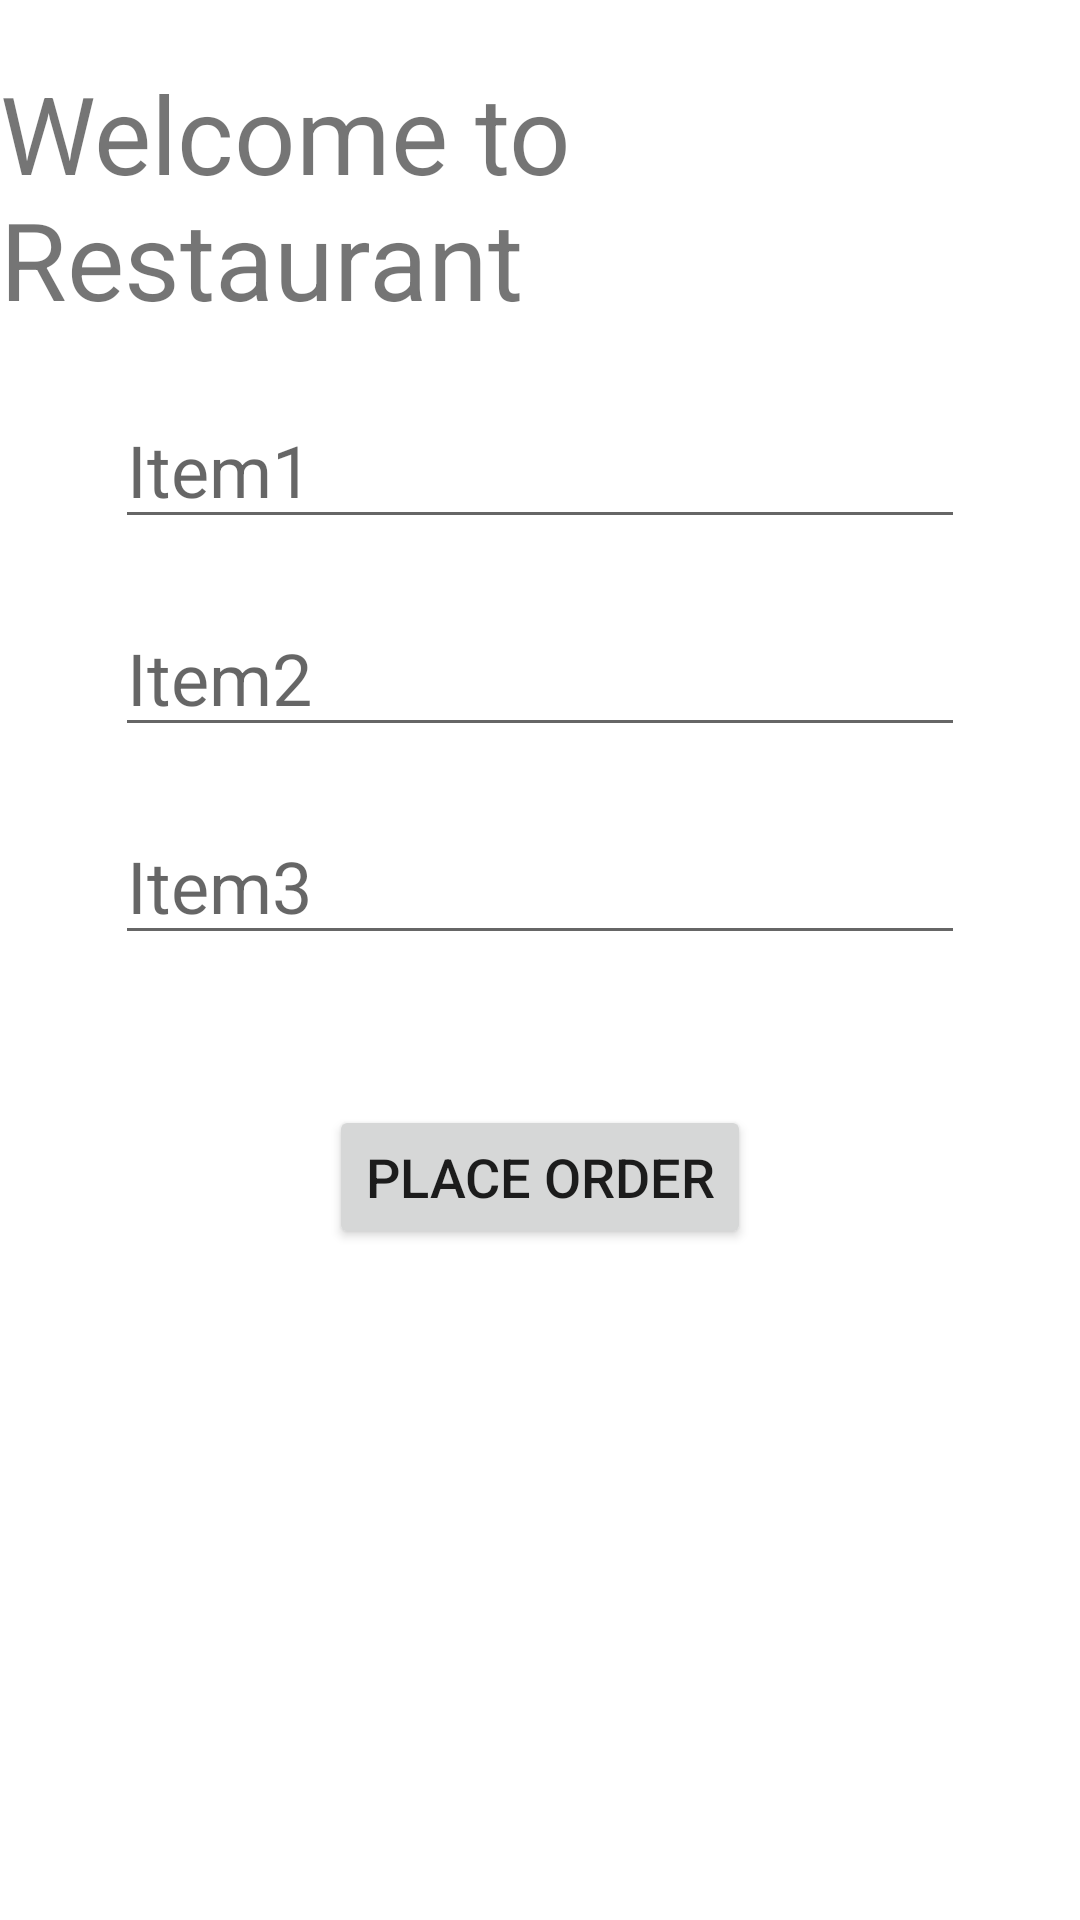

Produce the Android XML layout that renders to this screen, including the resource entries it uses.
<!-- AndroidManifest.xml: application theme Theme.Multliactivity -->
<!-- res/layout/activity_main.xml -->
<?xml version="1.0" encoding="utf-8"?>
<androidx.constraintlayout.widget.ConstraintLayout xmlns:android="http://schemas.android.com/apk/res/android"
    xmlns:app="http://schemas.android.com/apk/res-auto"
    xmlns:tools="http://schemas.android.com/tools"
    android:layout_width="match_parent"
    android:layout_height="match_parent"
    android:background="#FFFFFF"
    tools:context=".MainActivity">

    <TextView
        android:id="@+id/textView"
        android:layout_width="wrap_content"
        android:layout_height="wrap_content"
        android:layout_marginTop="20sp"
        android:text="Welcome to Restaurant"
        android:textSize="36sp"
        app:layout_constraintLeft_toLeftOf="parent"
        app:layout_constraintRight_toRightOf="parent"
        app:layout_constraintTop_toTopOf="parent" />

    <EditText
        android:id="@+id/text1"
        android:layout_width="wrap_content"
        android:layout_height="wrap_content"
        android:layout_marginTop="20sp"
        android:ems="10"
        android:hint="Item1"
        android:inputType="textPersonName"
        android:textColor="#000000"
        android:textSize="24sp"
        app:layout_constraintEnd_toEndOf="parent"
        app:layout_constraintStart_toStartOf="parent"
        app:layout_constraintTop_toBottomOf="@+id/textView" />

    <EditText
        android:id="@+id/text2"
        android:layout_width="wrap_content"
        android:layout_height="wrap_content"
        android:layout_marginTop="20sp"
        android:ems="10"
        android:hint="Item2"
        android:inputType="textPersonName"
        android:textSize="24sp"
        app:layout_constraintEnd_toEndOf="parent"
        app:layout_constraintStart_toStartOf="parent"
        app:layout_constraintTop_toBottomOf="@+id/text1" />

    <EditText
        android:id="@+id/text3"
        android:layout_width="wrap_content"
        android:layout_height="wrap_content"
        android:layout_marginTop="20sp"
        android:ems="10"
        android:hint="Item3"
        android:inputType="textPersonName"
        android:textSize="24sp"
        app:layout_constraintEnd_toEndOf="parent"
        app:layout_constraintStart_toStartOf="parent"
        app:layout_constraintTop_toBottomOf="@+id/text2" />

    <Button
        android:id="@+id/button"
        android:layout_width="wrap_content"
        android:layout_height="wrap_content"
        android:layout_marginTop="50sp"
        android:onClick="placeOrder"
        android:text="Place Order"
        android:textSize="18sp"
        app:layout_constraintEnd_toEndOf="parent"
        app:layout_constraintStart_toStartOf="parent"
        app:layout_constraintTop_toBottomOf="@+id/text3" />

</androidx.constraintlayout.widget.ConstraintLayout>
<!-- resources referenced by this layout -->
<resources>
  <style name="Theme.Multliactivity" parent="Theme.MaterialComponents.DayNight.DarkActionBar">
          
          <item name="colorPrimary">@color/purple_500</item>
          <item name="colorPrimaryVariant">@color/purple_700</item>
          <item name="colorOnPrimary">@color/white</item>
          
          <item name="colorSecondary">@color/teal_200</item>
          <item name="colorSecondaryVariant">@color/teal_700</item>
          <item name="colorOnSecondary">@color/black</item>
          
          <item name="android:statusBarColor" tools:targetApi="l">?attr/colorPrimaryVariant</item>
          
      </style>
  <!-- not gathered from this repository: default colours our renderer supplied (Android Studio template values) -->
  <color name="purple_500">#FF6200EE</color>
  <color name="purple_700">#FF3700B3</color>
  <color name="teal_200">#FF03DAC5</color>
  <color name="teal_700">#FF018786</color>
  <color name="black">#FF000000</color>
  <color name="white">#FFFFFFFF</color>
</resources>
